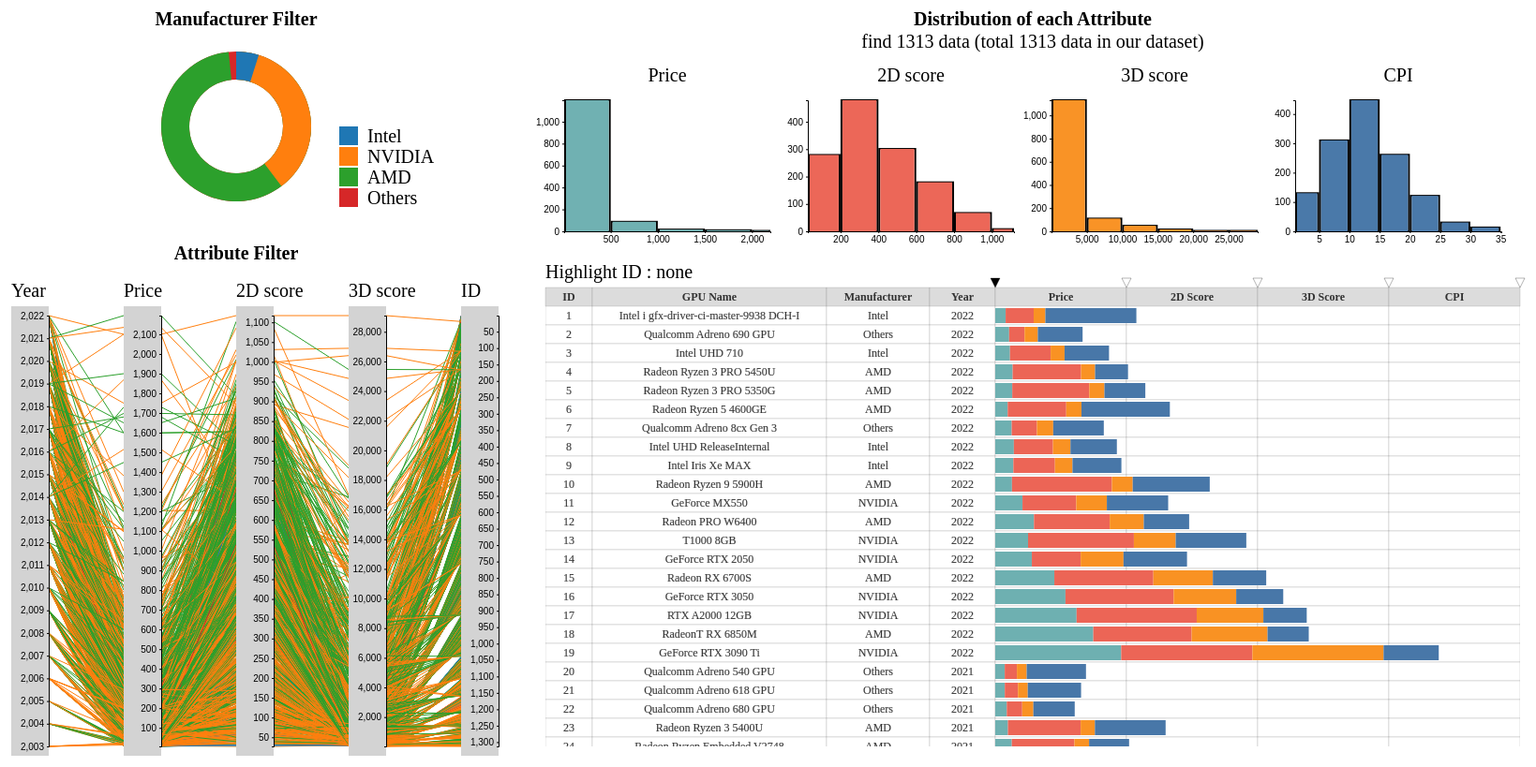
D3 v7 page, settled after 480 driven frames (8 s of simulated time); the page loaded 1 data file(s).


// ── main.js
const promises = [
	// Benchmark : https://www.kaggle.com/datasets/alanjo/gpu-benchmarks
	// Specification : https://www.kaggle.com/datasets/alanjo/graphics-card-full-specs
	// 讀取上述整合的資料集
	d3.csv("dataset/gpu_dataset_v3.csv"),
];
const typesettings = {};
Promise.all(promises).then(allData => {

	const manuf_text = {"Intel": 0, "NVIDIA": 1, "AMD": 2, "Others": 3};
	const manuf_size = Object.keys(manuf_text).length;
	const manuf_counter = Array(manuf_size).fill(0);
	const histogram_tick = 5;
	const histogram_tick_size = 2;
	const histogram_attr = [
		{"attr": "price",    "text": "Price",    "min": Number.MAX_VALUE, "max": 0, "max_counter": 0, "color": d3.rgb(110, 176, 177)},
		{"attr": "G2Dmark",  "text": "2D score", "min": Number.MAX_VALUE, "max": 0, "max_counter": 0, "color": d3.rgb(236, 101,  86)},
		{"attr": "G3Dmark",  "text": "3D score", "min": Number.MAX_VALUE, "max": 0, "max_counter": 0, "color": d3.rgb(249, 146,  35)},
		{"attr": "gpuValue", "text": "CPI",      "min": Number.MAX_VALUE, "max": 0, "max_counter": 0, "color": d3.rgb( 72, 119, 168)}
	];
	const histogram_size = histogram_attr.length;
	const parallel_attr = [
		{"attr": "releaseYear", "text": "Year",     "min": Number.MAX_VALUE, "max": 0, "selection": [0, 0]},
		{"attr": "price",       "text": "Price",    "min": Number.MAX_VALUE, "max": 0, "selection": [0, 0]},
		{"attr": "G2Dmark",     "text": "2D score", "min": Number.MAX_VALUE, "max": 0, "selection": [0, 0]},
		{"attr": "G3Dmark",     "text": "3D score", "min": Number.MAX_VALUE, "max": 0, "selection": [0, 0]},
		{"attr": "id",          "text": "ID",       "min": 0, "max": 0}
	];
	const parallel_size = parallel_attr.length;
	const parallel_name = Array(parallel_size).fill().map((d, i) => parallel_attr[i]["attr"]);
	const table_attr = [
		{"attr": "id",           "text": "ID",           "w": 50, "x": 0},
		{"attr": "gpuName",      "text": "GPU Name",     "w": 250},
		{"attr": "manufacturer", "text": "Manufacturer", "w": 110},
		{"attr": "releaseYear",  "text": "Year",         "w": 70},
		{"attr": "price",        "text": "Price",        "w": 140},
		{"attr": "G2Dmark",      "text": "2D Score",     "w": 140},
		{"attr": "G3Dmark",      "text": "3D Score",     "w": 140},
		{"attr": "gpuValue",     "text": "CPI",          "w": 140}
	];
	const table_size = table_attr.length;
	for(let i = 1; i < table_size; ++i){ table_attr[i]["x"] = table_attr[i-1]["x"] + table_attr[i-1]["w"]; }
	var   cdata = [];
	const conds = {
		"parallel": Array(parallel_size*2).fill().map((d, i) => i%2 == 0 ? 0 : Number.MAX_VALUE),
		"manuf": Array(manuf_size).fill(-1),
		"sort_id": 0,
		"descend": true,
		"highlight_id": 0
	};

	allData[0].forEach(d => {
		d["id"] = 0;
		d["releaseYear"] = Number(d["releaseYear"]);
		d["price"] = Number(d["price"]);
		d["G2Dmark"] = Number(d["G2Dmark"]);
		d["G3Dmark"] = Number(d["G3Dmark"]);
		d["gpuValue"] = Number(d["gpuValue"]);

		manuf_counter[manuf_text[d["manufacturer"]]] += 1;
		d["id"] = cdata.length + 1;
		cdata.push(d);

		for(let i = 0; i < parallel_size-1; ++i){
			const a = parallel_attr[i];
			if(a["min"] > d[a["attr"]]){ a["min"] = d[a["attr"]]; }
			if(a["max"] < d[a["attr"]]){ a["max"] = d[a["attr"]]; }
		}

		for(let i = 0; i < histogram_size; ++i){
			const a = histogram_attr[i];
			if(a["min"] > d[a["attr"]]){ a["min"] = d[a["attr"]]; }
			if(a["max"] < d[a["attr"]]){ a["max"] = d[a["attr"]]; }
		}
	});
	parallel_attr[parallel_size-1]["min"] = allData[0].length;
	parallel_attr[parallel_size-1]["max"] = Math.min(1, allData[0].length);

	const svg = d3.select("svg")
				  .attr("width", 1680)
				  .attr("height", 810);

	// Donut Chart
	{
		typesettings["dount"] = {};
		const t = typesettings["dount"];
		t.FWidth = 520, t.FHeight = 240, t.FLeftTopX = 10, t.FLeftTopY = 10;
		t.MARGIN = {LEFT: 10, RIGHT: 10, TOP: 30, BOTTOM: 10};
		t.WIDTH = t.FWidth - (t.MARGIN.LEFT + t.MARGIN.RIGHT);
		t.HEIGHT = t.FHeight - (t.MARGIN.TOP + t.MARGIN.BOTTOM);
		t.DCenterX = 250, t.DCenterY = 88, t.DInnerR = 50, t.DOuterR = 80;
		t.CWidth = 20, t.CHeight = 20, t.CMargin = 2, t.CLeftTopX = 360, t.CLeftTopY = 88;

		const g = svg.append("g")
					 .attr("id", "donut")
					 .attr("transform", `translate(${t.FLeftTopX + t.MARGIN.LEFT}, ${t.FLeftTopY + t.MARGIN.TOP})`);

		// Hint
		g.append("image")
		 .attr("x", t.WIDTH / 2 - 112)
		 .attr("y", -40)
		 .attr("width", 16)
		 .attr("href", "image/hint.png")
		 .append("title")
		 .text("1.「Click」 manufacturer color cube.\n2.「Click again」 to delete.");

		// Main Title
		g.append("text")
		 .attr("x", t.WIDTH / 2)
		 .attr("y", -20)
		 .attr("font-size", "20px")
		 .attr("font-weight", "900")
		 .attr("text-anchor", "middle")
		 .text("Manufacturer Filter");

		// Color : https://github.com/d3/d3-scale-chromatic/blob/main/README.md
		const color = d3.scaleOrdinal()
						.domain(Array.from(Array(manuf_size).keys()))
						.range(d3.schemeCategory10);
		for(let i = 0; i < manuf_size; ++i){
			g.append("rect")
			 .attr("y", t.CLeftTopY + i * (t.CHeight + t.CMargin))
			 .attr("x", t.CLeftTopX)
			 .attr("width", t.CWidth)
			 .attr("height", t.CHeight)
			 .attr("fill", color(i))
			 .attr("stroke-width", 2)
			 .style("cursor", "pointer")
			 .on("click", clicked);
			g.append("text")
			 .attr("y", t.CLeftTopY + (i + 1) * (t.CHeight + t.CMargin) - 5)
			 .attr("x", t.CLeftTopX + t.CWidth + 10)
			 .attr("font-size", "20px")
			 .text(Object.keys(manuf_text)[i]);

			// Click
			function clicked(event){
				conds["manuf"][i] *= -1;
				update_data(event);
			}
		}

		// Donut
		const manuf_counter_sum = manuf_counter.reduce((sum, value) => sum + value);
		const manuf_counter_sdf = manuf_counter;
		for(let i = 1; i < manuf_size; ++i){ manuf_counter_sdf[i] += manuf_counter_sdf[i-1]; }
		const arcGenerator = d3.arc().innerRadius(t.DInnerR).outerRadius(t.DOuterR);
		g.selectAll("path")
		 .data(Array(manuf_size).fill().map((d, i) => {
			 const end_angle = (manuf_counter_sdf[manuf_size-1-i] / manuf_counter_sum) * 2 * Math.PI;
			 return {startAngle: 0, endAngle: end_angle};
		 }))
		 .enter()
		 .append("path")
		 .attr("id", (d, i) => "donut_path_" + (manuf_size-1-i))
		 .attr("my_attr_end_angle", d => d.endAngle)
		 .attr("transform", `translate(${t.DCenterX}, ${t.DCenterY})`)
		 .attr("d", arcGenerator)
		 .attr("fill", (d, i) => color(manuf_size-1-i));
	}

	// Parallel Coordinate Plot : https://d3-graph-gallery.com/graph/parallel_custom.html
	{
		typesettings["parallel"] = {};
		const t = typesettings["parallel"];
		t.FWidth = 520, t.FHeight = 500, t.FLeftTopX = 10, t.FLeftTopY = 260;
		t.MARGIN = {LEFT: 10, RIGHT: 10, TOP: 30, BOTTOM: 10};
		t.WIDTH = t.FWidth - (t.MARGIN.LEFT + t.MARGIN.RIGHT);
		t.HEIGHT = t.FHeight - (t.MARGIN.TOP + t.MARGIN.BOTTOM);
		t.BWidth = 40, t.BHeight = 460, t.BMargin = 80, t.BLeftTopX = 10, t.BLeftTopY = 40;
		t.RMargin = 10, t.RLeftTopY = t.BLeftTopY - t.RMargin, t.RHeight = t.BHeight + t.RMargin * 2;

		const g = svg.append("g")
					 .attr("id", "parallel")
					 .attr("transform", `translate(${t.FLeftTopX + t.MARGIN.LEFT}, ${t.FLeftTopY + t.MARGIN.TOP})`);

		// Hint
		g.append("image")
		 .attr("x", t.WIDTH / 2 - 92)
		 .attr("y", -40)
		 .attr("width", 16)
		 .attr("href", "image/hint.png")
		 .append("title")
		 .text("1.「Brush」 attribute axis.\n2.「Click」 outside the range to delete.\n3.「Click」 attribute name to swap with the penultimate one.");

		// Main Title
		g.append("text")
		 .attr("x", t.WIDTH / 2)
		 .attr("y", -20)
		 .attr("font-size", "20px")
		 .attr("font-weight", "900")
		 .attr("text-anchor", "middle")
		 .text("Attribute Filter");

		// Texts
		g.selectAll(".parallel_attr_text")
		 .data(parallel_attr)
		 .enter()
		 .append("text")
		 .attr("class", "parallel_attr_text")
		 .attr("y", (d, i) => t.BLeftTopY - 20)
		 .attr("x", (d, i) => t.BLeftTopX + i * (t.BWidth + t.BMargin))
		 .attr("font-size", "20px")
		 .style("cursor", "pointer")
		 .text(d => d["text"])
		 .on("click", function clicked(event, d){
			let from_id = 0;
			let to_id = parallel_attr.length-2;
			for(; from_id < parallel_attr.length-2 && parallel_attr[from_id] != d; ++from_id);
			if(from_id != to_id){ sort_attr(event, from_id, to_id); }
		 });

		// X & Y Scales
		const xScale = d3.scalePoint()
						 .domain(parallel_name)
						 .range([0, (t.BWidth + t.BMargin) * (parallel_size - 1)]);
		const yScales = {};
		for(let i = 0; i < parallel_size; ++i){
			const yScale = d3.scaleLinear()
							 .domain([parallel_attr[i]["max"], parallel_attr[i]["min"]])
							 .range([0, t.BHeight]);
			yScales[parallel_name[i]] = yScale;
		}

		// Paths
		const color = d3.scaleOrdinal()
						.domain(Array.from(Array(manuf_size).keys()))
						.range(d3.schemeCategory10);
		function path(d) {
			const lines = Array(parallel_size*2).fill().map((d, i) => parallel_name[Math.trunc(i/2)]);
			return d3.line()(lines.map((p, i) => {
				const f = (i/2) % 1 != 0;
				const x = xScale(p) + t.BLeftTopX + (f ? t.BWidth : 0);
				const y = yScales[p](d[p]) + t.BLeftTopY;
				return [x, y];
			}));
		}
		g.selectAll(".parallel_attr_path")
		 .data(cdata)
		 .enter()
		 .append("path")
		 .attr("class", d => "parallel_attr_path my_id_"+d["id"])
		 .attr("d", path)
		 .attr("fill", "none")
		 .attr("stroke", d => color(manuf_text[d["manufacturer"]]))
		 .attr("stroke-width", 1);

		// Rectangles
		g.selectAll(".parallel_attr_rect")
		 .data(parallel_attr)
		 .enter()
		 .append("rect")
		 .attr("class", "parallel_attr_rect")
		 .attr("y", (d, i) => t.RLeftTopY)
		 .attr("x", (d, i) => t.BLeftTopX + i * (t.BWidth + t.BMargin))
		 .attr("width", t.BWidth)
		 .attr("height", t.RHeight)
		 .attr("fill", "lightgray");

		for(let i = 0; i < parallel_size; ++i){

			// Y Axis
			const yScale = yScales[parallel_name[i]];
			const yAxis = d3.axisLeft(yScale)
							.ticks(20)
							.tickSize(2);
			g.append("g")
			 .attr("id", "parallel_"+i+"_axis")
			 .attr("transform", `translate(${t.BLeftTopX + t.BWidth + i * (t.BWidth + t.BMargin)}, ${t.BLeftTopY})`)
			 .call(yAxis);

			if(i == parallel_size-1) { break; }

			// Brush
			function brushed(event) {
				let extent = event.selection;
				conds["parallel"][i*2]   = yScale.invert(extent[1] - t.BLeftTopY);
				conds["parallel"][i*2+1] = yScale.invert(extent[0] - t.BLeftTopY);
				parallel_attr[i]["selection"] = extent;
			}
			function refresh(event) {
				let extent = event.selection;
				if(extent[0] == extent[1])
				{
					conds["parallel"][i*2]   = parallel_attr[i]["min"];
					conds["parallel"][i*2+1] = parallel_attr[i]["max"];
				}
				parallel_attr[i]["selection"] = extent;
			}
			const brush = d3.brushY()
							.extent([[t.BLeftTopX + i * (t.BWidth + t.BMargin),           t.BLeftTopY],
									 [t.BLeftTopX + i * (t.BWidth + t.BMargin) + t.BWidth, t.BLeftTopY + t.BHeight]])
							.on("start", refresh)
							.on("brush", brushed)
							.on("end",   update_data);
			g.append("g")
			 .attr("id", "parallel_"+i+"_brush")
			 .call(brush);
		}
	}

	// Histogram
	{
		typesettings["histogram"] = {};
		const t = typesettings["histogram"];
		t.FWidth = table_attr.map(d => d["w"]).reduce((sum, value) => sum + value),
		t.FHeight = 240, t.FLeftTopX = 600, t.FLeftTopY = 10;
		t.MARGIN = {LEFT: 10, RIGHT: 10, TOP: 30, BOTTOM: 10};
		t.WIDTH = t.FWidth - (t.MARGIN.LEFT + t.MARGIN.RIGHT);
		t.HEIGHT = t.FHeight - (t.MARGIN.TOP + t.MARGIN.BOTTOM);
		t.HLeftTopX = 10, t.HLeftTopY = 60, t.HWidth = 220, t.HHeight = 140, t.HMargin = 40;

		const g = svg.append("g")
					 .attr("id", "histogram")
					 .attr("transform", `translate(${t.FLeftTopX + t.MARGIN.LEFT}, ${t.FLeftTopY + t.MARGIN.TOP})`);

		// Hint
		g.append("image")
		 .attr("x", t.WIDTH / 2 - 152)
		 .attr("y", -40)
		 .attr("width", 16)
		 .attr("href", "image/hint.png")
		 .append("title")
		 .text("1.「Mouseover」 bar to view value.\n2.「Click」 triangle to align stacked bar chart.\n3.「Click」 table-header to sort data in descending or ascending order.\n4.「Click」 table-body to highlight data.");

		// Main Title
		g.append("text")
		 .attr("x", t.WIDTH / 2)
		 .attr("y", -20)
		 .attr("font-size", "20px")
		 .attr("font-weight", "900")
		 .attr("text-anchor", "middle")
		 .text("Distribution of each Attribute");

		for(let i = 0; i < histogram_size; ++i){

			// Group
			const a = histogram_attr[i];
			const h = g.append("g")
					   .data(histogram_attr)
					   .attr("id", "histogram_"+a["attr"]+"_g")
					   .attr("transform", `translate(${t.HLeftTopX + i * (t.HWidth + t.HMargin)}, ${t.HLeftTopY})`);

			// Text
			h.append("text")
			 .attr("x", t.HWidth / 2)
			 .attr("y", -20)
			 .attr("font-size", "20px")
			 .attr("text-anchor", "middle")
			 .text(a["text"]);

			// X Axis
			const xScale = d3.scaleLinear()
							 .domain([a["min"], a["max"]])
							 .range([0, t.HWidth]);
			const xAxis  = d3.axisBottom(xScale)
							 .ticks(histogram_tick)
							 .tickSize(histogram_tick_size);
			h.append("g")
			 .attr("transform", `translate(0, ${t.HHeight})`)
			 .call(xAxis);

			// Histogram : https://d3-graph-gallery.com/graph/histogram_basic.html
			const histogram = d3.histogram()
								.value(d => d[a["attr"]])
								.domain(xScale.domain())
								.thresholds(xScale.ticks(histogram_tick));
			a["histogram"] = histogram;
			const bins = histogram(allData[0]);
			a["max_counter"] = d3.max(bins, d => d.length);
			a["counter"] = bins.map(d => d.length);
			console.log(a["counter"]);

			// Y Axis
			const yScale = d3.scaleLinear()
							 .domain([a["max_counter"], 0])
							 .range([0, t.HHeight]);
			const yAxis  = d3.axisLeft(yScale)
							 .ticks(histogram_tick)
							 .tickSize(histogram_tick_size);
			h.append("g")
			 .attr("transform", `translate(0, 0)`)
			 .call(yAxis);

			// Borders
			h.selectAll(".histogram_bin_border_rect")
			 .data(bins)
			 .enter()
			 .append("rect")
			 .attr("class", (_, i) => "histogram_bin_border_rect histogram_"+a["attr"]+"_bin_border_"+i)
			 .attr("x", 1)
			 .attr("transform", d => `translate(${xScale(d.x0)}, ${yScale(d.length)})`)
			 .attr("width", d => Math.max(0, xScale(d.x1) - xScale(d.x0) - 2))
			 .attr("height", d => t.HHeight - yScale(d.length))
			 .attr("fill", "white")
			 .attr("stroke", "black")
			 .attr("stroke-width", "2");

			// Rectangles
			h.selectAll(".histogram_bin_rect")
			 .data(bins)
			 .enter()
			 .append("rect")
			 .attr("class", "histogram_bin_rect")
			 .attr("x", 2)
			 .attr("transform", d => `translate(${xScale(d.x0)}, ${yScale(d.length)})`)
			 .attr("width", d => Math.max(0, xScale(d.x1) - xScale(d.x0) - 4))
			 .attr("height", d => t.HHeight - yScale(d.length))
			 .attr("fill", a["color"]);

			// Tooltips
			h.selectAll(".histogram_tooltip_rect")
			 .data(bins)
			 .enter()
			 .append("rect")
			 .attr("class", "histogram_tooltip_rect")
			 .attr("x", 1)
			 .attr("transform", d => `translate(${xScale(d.x0)}, 0)`)
			 .attr("width", d => Math.max(0, xScale(d.x1) - xScale(d.x0) - 2))
			 .attr("height", d => t.HHeight)
			 .attr("fill", "white")
			 .attr("opacity", 0.01)
			 .append("title")
			 .text((d, i) => d.length + "/" + a["counter"][i]);
		}

		// Data Size Text
		g.append("text")
		 .attr("id", "histogram_data_size_text")
		 .attr("x", t.WIDTH / 2)
		 .attr("y", 4)
		 .attr("font-size", "20px")
		 .attr("text-anchor", "middle")
		 .text(`find ${cdata.length} data (total ${allData[0].length} data in our dataset)`);
	}

	// Table (Stacked Bar Chart)
	{
		//============
		// 繪製 Table
		//============
		typesettings["table"] = {};
		const tableT = typesettings["table"];
		tableT.FWidth = table_attr.map(d => d["w"]).reduce((sum, value) => sum + value) + 20;
		tableT.FHeight = 460, tableT.FLeftTopX = 600, tableT.FLeftTopY = 300;
		tableT.MARGIN = {LEFT: 0, RIGHT: 0, TOP: 0, BOTTOM: 0};
		tableT.WIDTH = tableT.FWidth - (tableT.MARGIN.LEFT + tableT.MARGIN.RIGHT);
		tableT.HEIGHT = tableT.FHeight - (tableT.MARGIN.TOP + tableT.MARGIN.BOTTOM);
		tableT.rowHeight = [ 20, 20 ];  // Header 的高度 & 其他 Row 的高度
		tableT.fillColor = [ d3.rgb(220, 220, 220), d3.rgb(255, 255, 255) ];  // Header 的填充顏色 & 其他 Cell 的填充顏色
		tableT.fontSize = [ 12, 12 ];  // Header 的文字大小 & 其他 Cell 的文字大小
		tableT.fontFamily = [ "Calibri", "Calibri" ];  // Header 的字體 & 其他 Cell 的字體
		tableT.fontColor = [ d3.rgb(50, 50, 50), d3.rgb(50, 50, 50) ];  // Header 的文字顏色 & 其他 Cell 的文字顏色
		tableT.stroke = d3.rgb(100, 100, 100);  // 線條顏色
		tableT.strokeWidth = 0.2;  // 線條粗細

		// 建立 Table Header 的容器
		const tableHeaderG = svg.append("g")
			.attr("id", "table-header")
			.attr("transform", `translate(${tableT.FLeftTopX + tableT.MARGIN.LEFT}, ${tableT.FLeftTopY + tableT.MARGIN.TOP})`);

		// Highlight ID Text
		tableHeaderG.append("text")
					.attr("id", "table_highlight_id_text")
					.attr("x", 0)
					.attr("y", -10)
					.attr("font-size", "20px")
					.text("Highlight ID : " + (conds["highlight_id"] > 0 ? conds["highlight_id"] : "none"));

		// 繪製 Table Header 的矩形
		tableHeaderG.append("g").selectAll("rect").data(table_attr)
			.enter().append("rect")
			.attr("x", (_, i) => table_attr[i].x)
			.attr("y", 0)
			.attr("width", (_, i) => table_attr[i].w)
			.attr("height", tableT.rowHeight[0])
			.attr("fill", tableT.fillColor[0])
			.attr("stroke", tableT.stroke)
			.attr("stroke-width", tableT.strokeWidth)
			.on("click", sortButtonHandler)
			.style("cursor", "pointer");

		// 繪製 Table Header 的文字
		tableHeaderG.append("g").selectAll("text").data(table_attr)
			.enter().append("text")
			.attr("x", (_, i) => table_attr[i].x + table_attr[i].w / 2)
			.attr("y", tableT.rowHeight[0] / 2 + 1)
			.attr("font-size", tableT.fontSize[0])
			.attr("font-family", tableT.fontFamily[0])
			.attr("font-weight", "bold")
			.style("fill", tableT.fontColor[0])
			.attr("text-anchor", "middle")  // 水平置中對齊
			.attr("dominant-baseline", "middle")  // 垂直置中對齊
			.text(d => d.text)
			.on("click", sortButtonHandler)
			.style("cursor", "pointer");

		// 建立 Table Body 的容器
		const divTableBody = d3.select("#table-body-container")
			.style("top", tableT.FLeftTopY + tableT.MARGIN.TOP + tableT.rowHeight[0] + 8 + "px")
			.style("left", tableT.FLeftTopX + tableT.MARGIN.LEFT + 8 + "px")
			.style("width", tableT.WIDTH + "px")
			// .style("background-color", "red")
			.style("height", tableT.HEIGHT + 10 + "px");

		const svgTableBody = d3.select("#table-body-svg")
			.attr("width", tableT.WIDTH - 20)
			.attr("height", tableT.rowHeight[1] * cdata.length > tableT.HEIGHT ? tableT.rowHeight[1] * cdata.length : tableT.HEIGHT)
			.attr("font-size", tableT.fontSize[1])
			.attr("font-family", tableT.fontFamily[1])
			.attr("text-anchor", "middle")  // 水平置中對齊
			.attr("dominant-baseline", "middle")  // 垂直置中對齊
			.attr("fill", tableT.fontColor[1]);

		const tableBodyRowsG = svgTableBody.append("g")
			.attr("id", "table-body")
			.selectAll(".table_item_g")
			.data(allData[0])
			.join("g")  // 每個 Row 為一個 Group
			.attr("class", "table_item_g")
			.attr("transform", d => `translate(0, ${(d["id"]-1) * tableT.rowHeight[1]})`)
			.attr("stroke", tableT.stroke)
			.attr("stroke-width", tableT.strokeWidth)
			.on("click", (event, d) => {
				conds["highlight_id"] = conds["highlight_id"] == d["id"] ? 0 : d["id"];
				highlight_data(event);
			});

		// 繪製 Table Body 的矩形和文字
		for (let i = 0; i < table_size; ++i) {
			const a = table_attr[i];

			// 繪製每個 Row 的矩形
			tableBodyRowsG.append("rect")
				.attr("class", "table_" + a["attr"] + "_rect")
				.attr("x", a["x"])
				.attr("y", 0)
				.attr("width", a["w"])
				.attr("height", tableT.rowHeight[1])
				.attr("fill", tableT.fillColor[1]);

			// 繪製每個 Row 的文字
			tableBodyRowsG.append("text")
				.attr("class", "table_" + a["attr"] + "_text")
				.attr("x", a["x"] + a["w"]/2)
				.attr("y", tableT.rowHeight[1] / 2 + 1)
				.text(d => i < 4 ? d[a["attr"]] : "");
		}

		//========================
		// 繪製 Stacked Bar Chart
		//========================
		typesettings["stackedBar"] = {};
		const stackT = typesettings["stackedBar"];
		stackT.FWidth = 1000, stackT.FHeight = 1000, stackT.FLeftTopX = 0, stackT.FLeftTopY = 0;
		stackT.MARGIN = {LEFT: 0, RIGHT: 0, TOP: 0, BOTTOM: 0};
		stackT.WIDTH = stackT.FWidth - (stackT.MARGIN.LEFT + stackT.MARGIN.RIGHT);
		stackT.HEIGHT = stackT.FHeight - (stackT.MARGIN.TOP + stackT.MARGIN.BOTTOM);
		stackT.keys = [ "price_normalized", "G2Dmark_normalized", "G3Dmark_normalized", "gpuValue_normalized" ];  // 四個比較項目
		stackT.fillColor = [ d3.rgb(110, 176, 177), d3.rgb(236, 101, 86), d3.rgb(249, 146, 35), d3.rgb(72, 119, 168) ];  // 四個項目對應的顏色
		stackT.colWidths = [ table_attr[4].w, table_attr[5].w, table_attr[6].w, table_attr[7].w ]; // 四個項目的寬度
		stackT.rowHeight = tableT.rowHeight[1];
		stackT.barHeight = stackT.rowHeight * 0.8;
		stackT.alignment = 0;  // 當前選中
		stackT.minLength = 10;  // 預留最小長度，以免完全看不到 Bar

		// 取得 G3Dmark, G2Dmark, price, gpuValue 的最大值和最小值
		const extentG3Dmark = d3.extent(allData[0], d => d.G3Dmark);
		const extentG2Dmark = d3.extent(allData[0], d => d.G2Dmark);
		const extentPrice = d3.extent(allData[0], d => d.price);
		const extentGpuValue = d3.extent(allData[0], d => d.gpuValue);
		// 正規化數據
		allData[0].forEach(d => {
			d.price_normalized = d.G3Dmark_normalized = d.G2Dmark_normalized = d.gpuValue_normalized = stackT.minLength;
			if ((extentPrice[1] - extentPrice[0]) !== 0)
				d.price_normalized = ((d.price - extentPrice[0]) * (table_attr[4].w - stackT.minLength) / (extentPrice[1] - extentPrice[0]) + stackT.minLength).toFixed(2);
			if ((extentG2Dmark[1] - extentG2Dmark[0]) !== 0)
				d.G2Dmark_normalized = ((d.G2Dmark - extentG2Dmark[0]) * (table_attr[5].w - stackT.minLength) / (extentG2Dmark[1] - extentG2Dmark[0]) + stackT.minLength).toFixed(2);
			if ((extentG3Dmark[1] - extentG3Dmark[0]) !== 0)
				d.G3Dmark_normalized = ((d.G3Dmark - extentG3Dmark[0]) * (table_attr[6].w - stackT.minLength) / (extentG3Dmark[1] - extentG3Dmark[0]) + stackT.minLength).toFixed(2);
			if ((extentGpuValue[1] - extentGpuValue[0]) !== 0)
				d.gpuValue_normalized = ((d.gpuValue - extentGpuValue[0]) * (table_attr[7].w - stackT.minLength) / (extentGpuValue[1] - extentGpuValue[0]) + stackT.minLength).toFixed(2);
		});

		// 生成 Stacked Bar 座標點
		const stackGenerator = d3.stack().keys(stackT.keys);
		let stackData = stackGenerator(allData[0]);
		// console.log(stackData);

		allData[0].forEach((d, i) => {
			d.stackData = [
				[ stackData[0][i][0], stackData[0][i][1] ],
				[ stackData[1][i][0], stackData[1][i][1] ],
				[ stackData[2][i][0], stackData[2][i][1] ],
				[ stackData[3][i][0], stackData[3][i][1] ],
			];
		});

		// 建立 Stacked Bar 的容器
		let stackG= divTableBody.select("svg")
			.append("g")
			.attr("id", "stacked-bar-chart")
			.attr("transform", `translate(${stackT.FLeftTopX + stackT.MARGIN.LEFT}, ${stackT.FLeftTopY + stackT.MARGIN.TOP})`);

		// 繪製 Stacked Bar 的 Rows
		let stackRows = stackG.selectAll(".table_bar_g")
			.data(allData[0])
			.join("g")  // 每個 Row 為一個 Group
			.attr("class", "table_bar_g")
			.attr("transform", (d, i) => {
				let x = 0;
				if (stackT.alignment < 4)
					x = table_attr[stackT.alignment + 4].x - d.stackData[stackT.alignment][0];
				else
					x = table_attr[7].x + table_attr[7].w - d.stackData[stackT.alignment - 1][1];
				return `translate(${x}, ${(d["id"]-1) * stackT.rowHeight})`;
			});
		stackRows.each(function(d, rowIndex) {
			d3.select(this).selectAll("rect")
				.data(stackT.keys).enter().append("rect")
				.attr("x", (_, columnIndex) => d.stackData[columnIndex][0])
				.attr("y", (stackT.rowHeight - stackT.barHeight) / 2)
				.attr("width", (_, columnIndex) => d.stackData[columnIndex][1] - d.stackData[columnIndex][0])
				.attr("height", stackT.barHeight)
				.attr("fill", (_, i) => stackT.fillColor[i])
				.append("title")
				.text((_, i) => d[table_attr[4+i]["attr"]]);
		});

		function stackViewUpdate() {
			// 更新 Stacked Bar 座標點
			// stackData = stackGenerator(cdata);
			// 更新 Stacked Bar 的 Rows
			stackRows = stackG.selectAll(".table_bar_g")
				.data(allData[0])
				.filter(d => d["id"] <= cdata.length)
				.transition().duration(1000)
				.attr("transform", (d, i) => {
					let x = 0;
					if (stackT.alignment < 4)
						x = table_attr[stackT.alignment + 4].x - d.stackData[stackT.alignment][0];
					else
						x = table_attr[7].x + table_attr[7].w - d.stackData[stackT.alignment - 1][1];
					return `translate(${x}, ${(d["id"]-1) * stackT.rowHeight})`;
				});
		}

		//====================
		// 繪製 Align Buttons
		//====================
		typesettings["alignButton"] = {};
		const alignT = typesettings["alignButton"];
		alignT.points = [ [-5, 0], [0, 10], [5, 0] ];  // 倒三角形的局部座標點
		alignT.fillColor = [ "white", "grey", "black" ];  // 未選中, 未選中滑過, 選中
		alignT.stroke = d3.rgb(0, 0, 0);  // 線條顏色
		alignT.strokeWidth = 0.3;  // 線條粗細

		// 建立 Align Buttons 的容器
		const alignG = svg.append("g")
			.attr("id", "align-button")
			.attr("transform", `translate(${tableT.FLeftTopX + tableT.MARGIN.LEFT}, ${tableT.FLeftTopY + tableT.MARGIN.TOP})`);

		// 繪製 Align Buttons 的倒三角形
		alignG.append("g").selectAll("polygon")
			.data([0, 1, 2, 3, 4])  // 繪製 5 次
			.enter().append("polygon")
			.attr("points", alignT.points)
			.attr("fill", (d, i) => i !== stackT.alignment ? alignT.fillColor[0] : alignT.fillColor[2])
			.attr("stroke", alignT.stroke)
			.attr("stroke-width", alignT.strokeWidth)
			.attr("transform", (d, i) => `translate(${table_attr[i + 3].x + table_attr[i + 3].w}, -10)`)
			.on("mouseover", function (_, i) {  // 游標滑過變顏色
				d3.select(this)
					.attr("fill", d => (i !== stackT.alignment ? alignT.fillColor[1] : alignT.fillColor[2]));
			})
			.on("mouseout", function (_, i) {  // 游標移走恢復顏色
				d3.select(this)
					.attr("fill", d => (i !== stackT.alignment ? alignT.fillColor[0] : alignT.fillColor[2]));
			})
			.on("click", function (_, i) {
				stackT.alignment = i;
				stackViewUpdate();
				alignViewUpdate();
			})
			.style("cursor", "pointer");

		function alignViewUpdate() {
			alignG.selectAll("polygon")
				.data([0, 1, 2, 3, 4])  // 繪製 5 次
				.join("polygon")
				.attr("fill", (_, i) => i !== stackT.alignment ? alignT.fillColor[0] : alignT.fillColor[2]);
		}

		//======================
		// 繪製 Sorting Buttons
		//======================
		typesettings["sortingButton"] = {};
		const sortT = typesettings["sortingButton"];
		sortT.points = [  // 三角形的局部座標點
			[[-3, 0], [0, 6], [3, 0]],  // 倒三角形
			[[-3, 6], [0, 0], [3, 6]],  // 正三角形
		];
		sortT.fillColor = [ "transparent", "black" ];  // 未選中, 選中
		sortT.colAdjust = [ 90, 12, 16, 45, 35, 35, 49 ];

		// 建立 Sorting Buttons 的容器
		const sortG = svg.append("g")
			.attr("id", "sorting-button")
			.attr("transform", `translate(${tableT.FLeftTopX + tableT.MARGIN.LEFT}, ${tableT.FLeftTopY + tableT.MARGIN.TOP})`)
			.append("g");

		// 繪製 Sorting Buttons 的三角形
		sortG.selectAll("polygon")
			.data([0, 1, 2, 3, 4, 5, 6])  // 繪製 7 次
			.enter().append("polygon")
			.attr("points", conds["descend"] === true ? sortT.points[0] : sortT.points[1])
			.attr("fill", (_, i) => (i !== conds["sort_id"] - 1) ? sortT.fillColor[0] : sortT.fillColor[1])
			.attr("transform", (d, i) => `translate(${table_attr[i + 1].x + sortT.colAdjust[i]}, ${tableT.rowHeight[0] * 0.35})`);

		function sortButtonHandler(event, d) {
			i = table_attr.indexOf(d);
			if (i === conds["sort_id"])
				conds["descend"] = !conds["descend"];
			else
				conds["sort_id"] = i;

			sort_table(event);
			sortViewUpdate();
			// stackViewUpdate();
		}

		function sortViewUpdate() {
			sortG.selectAll("polygon")
				.data([0, 1, 2, 3, 4, 5, 6])
				.join("polygon")
				.attr("points", conds["descend"] === true ? sortT.points[0] : sortT.points[1])
				.attr("fill", (_, i) => (i !== conds["sort_id"] - 1) ? sortT.fillColor[0] : sortT.fillColor[1])
				.attr("transform", (d, i) => `translate(${table_attr[i + 1].x + sortT.colAdjust[i]}, ${tableT.rowHeight[0] * 0.35})`);
		}
	}

	function update_data(event){

		// Clear Data
		cdata = [];
		let edata = [];
		manuf_counter.fill(0);

		const con_manuf_max  = Math.max(...conds["manuf"]);
		let new_highlight_id = 0;
		allData[0].forEach(d => {
			let is_highlight_id = d["id"] == conds["highlight_id"];
			d["id"] = 0;
			const is_manuf = con_manuf_max == -1 || conds["manuf"][manuf_text[d["manufacturer"]]] == 1;
			function is_attr(){
				const p = conds["parallel"];
				for(let i = 0; i < parallel_size-1; ++i){
					if(d[parallel_name[i]] == 0)      { return false; }
					if(d[parallel_name[i]] < p[i*2])  { return false; }
					if(d[parallel_name[i]] > p[i*2+1]){ return false; }
				}
				return true;
			};
			if(is_manuf && is_attr()){
				manuf_counter[manuf_text[d["manufacturer"]]] += 1;
				d["id"] = cdata.length + 1;
				cdata.push(d);
			}
			else
			{
				d["id"] = allData[0].length - edata.length;
				edata.push(d);
			}
			if(is_highlight_id){ new_highlight_id = d["id"]; }
		});
		parallel_attr[parallel_size-1]["min"] = cdata.length;
		parallel_attr[parallel_size-1]["max"] = Math.min(1, cdata.length);

		// Change Highlight ID
		conds["highlight_id"] = new_highlight_id;

		const ms = Math.trunc((1 - Math.min(1, cdata.length * 0.001)) * 1000);

		// Donut Chart
		{
			const t = typesettings["dount"];

			const g = d3.select("#donut");

			// Color
			g.selectAll("rect")
			 .attr("stroke", (d, i) => conds["manuf"][i] == 1 ? "black" : "none");

			// Donut
			let manuf_counter_sum = 0;
			let manuf_counter_sdf = manuf_counter;
			if(con_manuf_max == -1){
				manuf_counter_sum = Math.max(1, manuf_counter.reduce((sum, value) => sum + value));
				for(let i = 1; i < manuf_size; ++i){ manuf_counter_sdf[i] += manuf_counter_sdf[i-1]; }
			}
			else{
				for(let i = 0; i < manuf_size; ++i){
					if(conds["manuf"][i] == -1){
						manuf_counter_sdf[i] = 0;
						continue;
					}
					manuf_counter_sum += manuf_counter_sdf[i];
					manuf_counter_sdf[i] = manuf_counter_sum;
				}
			}
			manuf_counter_sum = Math.max(1, manuf_counter_sum);
			const arcGenerator = d3.arc().innerRadius(t.DInnerR).outerRadius(t.DOuterR);
			g.selectAll("path")
			 .transition()
			 .duration(ms)
			 .attrTween("d", (d, i) => {
				 const pre_angle = d3.select("#donut_path_" + (manuf_size-1-i)).attr("my_attr_end_angle");
				 const end_angle = (manuf_counter_sdf[manuf_size-1-i] / manuf_counter_sum) * 2 * Math.PI;
				 const end_angle_interpolate = d3.interpolate(pre_angle, end_angle);
				 return t => {
					 arcGenerator.endAngle(end_angle_interpolate(t));
					 return arcGenerator(d);
				 };
			 })
			 .attr("my_attr_end_angle", (d, i) => (manuf_counter_sdf[manuf_size-1-i] / manuf_counter_sum) * 2 * Math.PI);
		}

		// Parallel Coordinate Plot
		{
			const t = typesettings["parallel"];

			const g = d3.select("#parallel");

			// X & Y Scales
			const xScale = d3.scalePoint()
							 .domain(parallel_name)
							 .range([0, (t.BWidth + t.BMargin) * (parallel_size - 1)]);
			const yScales = {};
			for(let i = 0; i < parallel_size; ++i){
				const yScale = d3.scaleLinear()
								 .domain([parallel_attr[i]["max"], parallel_attr[i]["min"]])
								 .range([0, t.BHeight]);
				yScales[parallel_name[i]] = yScale;
			}

			// Y Axis of ID
			g.select("#parallel_"+(parallel_size-1)+"_axis")
			 .transition()
			 .duration(ms)
			 .call(d3.axisLeft(yScales[parallel_name[parallel_size-1]]).ticks(Math.min(20, cdata.length)).tickSize(2));

			// Paths
			const color = d3.scaleOrdinal()
							.domain(Array.from(Array(manuf_size).keys()))
							.range(d3.schemeCategory10);
			function path(d) {
				const lines = Array(parallel_size*2).fill().map((d, i) => parallel_name[Math.trunc(i/2)]);
				return d3.line()(lines.map((p, i) => {
					const f = (i/2) % 1 != 0;
					const x = xScale(p) + t.BLeftTopX + (f ? t.BWidth : 0);
					const y = yScales[p](d[p]) + t.BLeftTopY;
					return [x, y];
				}));
			}
			g.selectAll(".parallel_attr_path")
			 .data(cdata)
			 .join(
				enter => enter.transition()
							  .duration(ms)
							  .attr("d", path)
							  .attr("class", d => "parallel_attr_path my_id_"+d["id"])
							  .attr("stroke", d => color(manuf_text[d["manufacturer"]]))
							  .attr("stroke-width", d => d["id"] == conds["highlight_id"] ? 10 : 1),
				update => update.transition()
								.duration(ms)
								.attr("d", path)
								.attr("class", d => "parallel_attr_path my_id_"+d["id"])
								.attr("stroke", d => color(manuf_text[d["manufacturer"]]))
								.attr("stroke-width", d => d["id"] == conds["highlight_id"] ? 10 : 1),
				exit => exit.transition()
							.duration(ms)
							.attr("class", d => "parallel_attr_path my_id_"+d["id"])
							.attr("stroke", "none")
							.attr("stroke-width", 1)
			 );
		}

		// Histogram
		{
			const t = typesettings["histogram"];

			const g = d3.select("#histogram");

			for(let i = 0; i < histogram_size; ++i){
				const a = histogram_attr[i];
				const bins = a["histogram"](cdata);
				const xScale = d3.scaleLinear()
								 .domain([a["min"], a["max"]])
								 .range([0, t.HWidth]);
				const yScale = d3.scaleLinear()
								 .domain([a["max_counter"], 0])
								 .range([0, t.HHeight]);

				// Rectangles
				g.select("#histogram_"+a["attr"]+"_g")
				 .selectAll(".histogram_bin_rect")
				 .data(bins)
				 .transition()
				 .duration(1000)
				 .attr("transform", d => `translate(${xScale(d.x0)}, ${yScale(d.length)})`)
				 .attr("height", d => t.HHeight - yScale(d.length));

				// Tooltips
				g.select("#histogram_"+a["attr"]+"_g")
				 .selectAll("title")
				 .data(bins)
				 .text((d, i) => d.length + "/" + a["counter"][i]);
			}

			// Data Size Text
			g.select("#histogram_data_size_text")
			 .text(`find ${cdata.length} data (total ${allData[0].length} data in our dataset)`);
		}

		//==================
		// 更新 Table 的視圖
		//==================
		{
			const tableT = typesettings["table"];
			const svgTableBody = d3.select("#table-body-svg");

			// 更新每個 Row 的位置
			svgTableBody.selectAll(".table_item_g")
				.data(allData[0])
				.transition().duration(ms)
				.attr("transform", d => `translate(0, ${(d["id"]-1) * tableT.rowHeight[1]})`)
				.attr("visibility", d => d["id"] <= cdata.length ? "visible" : "hidden")
				// 被選中的 Row 高光顯示
				.selectAll("rect")
				.attr("fill", d => d["id"] == conds["highlight_id"] ? "yellow" : "white");

			// 依據選取項目多寡調整 SVG 長度
			svgTableBody.transition().duration(500)
				.attr("height", tableT.rowHeight[1] * cdata.length);

			const stackT = typesettings["stackedBar"];

			svgTableBody.selectAll(".table_bar_g")
				.data(allData[0])
				.transition().duration(ms)
				.attr("transform", (d, i) => {
					let x = 0;
					if (stackT.alignment < 4)
						x = table_attr[stackT.alignment + 4].x - d.stackData[stackT.alignment][0];
					else
						x = table_attr[7].x + table_attr[7].w - d.stackData[stackT.alignment - 1][1];
					return `translate(${x}, ${(d["id"]-1) * stackT.rowHeight})`;
				})
				.attr("visibility", d => d["id"] <= cdata.length ? "visible" : "hidden");

			// 更新 ID 欄位的編號
			svgTableBody.selectAll(".table_" + table_attr[0]["attr"] + "_text")
				.data(allData[0])
				.text(d => d[table_attr[0]["attr"]]);

			// Highlight ID Text
			d3.select("#table_highlight_id_text")
			  .text("Highlight ID : " + (conds["highlight_id"] > 0 ?
										 (conds["highlight_id"] <= cdata.length ? conds["highlight_id"] : "not in list") :
										 "none"));
		}

		// Sort
		if(conds["sort_id"] > 0){ sort_table(event); }

		debug_console("update_data");
	}

	function sort_table(event) {
		if(conds["sort_id"] > 0){

			const ms = Math.trunc((1 - Math.min(1, cdata.length * 0.001)) * 1000);

			// Table (Stacked Bar Chart)
			{
				cdata.sort((a, b) => {
					const x = a[table_attr[conds["sort_id"]]["attr"]];
					const y = b[table_attr[conds["sort_id"]]["attr"]];
					if (typeof x === 'string') {
						return (conds["descend"] ? y.localeCompare(x) : x.localeCompare(y));
					} else {
						return (conds["descend"] ? y - x : x - y);
					}
				});
				const m = Array(cdata.length+1).fill(0);
				cdata.forEach((d, i) => {
					m[d["id"]] = i+1;
				});

				// Change Highlight ID
				if(conds["highlight_id"] <= cdata.length){ conds["highlight_id"] = m[conds["highlight_id"]]; }

				const tableT = typesettings["table"];
				const svgTableBody = d3.select("#table-body-svg");

				// 更新每個 Row 的位置
				svgTableBody.selectAll(".table_item_g")
					.data(allData[0])
					.filter(d => d["id"] <= cdata.length)
					.transition().duration(ms)
					.attr("transform", d => `translate(0, ${(m[d["id"]]-1) * tableT.rowHeight[1]})`);

				// 依據選取項目多寡調整 SVG 長度
				svgTableBody.transition().duration(500)
					.attr("height", tableT.rowHeight[1] * cdata.length);

				const stackT = typesettings["stackedBar"];

				svgTableBody.selectAll(".table_bar_g")
					.data(allData[0])
					.filter(d => d["id"] <= cdata.length)
					.transition().duration(ms)
					.attr("transform", (d, i) => {
						let x = 0;
						if (stackT.alignment < 4)
							x = table_attr[stackT.alignment + 4].x - d.stackData[stackT.alignment][0];
						else
							x = table_attr[7].x + table_attr[7].w - d.stackData[stackT.alignment - 1][1];
						return `translate(${x}, ${(m[d["id"]]-1) * stackT.rowHeight})`;
					});

				allData[0].forEach((d, i) => {
					if (d["id"] <= cdata.length) {
						d["id"] = m[d["id"]];
					};
				});

				// 更新 ID 欄位的編號
				svgTableBody.selectAll(".table_" + table_attr[0]["attr"] + "_text")
					.data(allData[0])
					.text(d => d[table_attr[0]["attr"]]);

				// Highlight ID Text
				d3.select("#table_highlight_id_text")
				  .text("Highlight ID : " + (conds["highlight_id"] > 0 ?
											(conds["highlight_id"] <= cdata.length ? conds["highlight_id"] : "not in list") :
											"none"));
			}

			// Parallel Coordinate Plot
			{
				const t = typesettings["parallel"];

				const g = d3.select("#parallel");

				// X & Y Scales
				const xScale = d3.scalePoint()
								 .domain(parallel_name)
								 .range([0, (t.BWidth + t.BMargin) * (parallel_size - 1)]);
				const yScales = {};
				for(let i = 0; i < parallel_size; ++i){
					const yScale = d3.scaleLinear()
									 .domain([parallel_attr[i]["max"], parallel_attr[i]["min"]])
									 .range([0, t.BHeight]);
					yScales[parallel_name[i]] = yScale;
				}

				// Paths
				const color = d3.scaleOrdinal()
								.domain(Array.from(Array(manuf_size).keys()))
								.range(d3.schemeCategory10);
				function path(d) {
					const lines = Array(parallel_size*2).fill().map((d, i) => parallel_name[Math.trunc(i/2)]);
					return d3.line()(lines.map((p, i) => {
						const f = (i/2) % 1 != 0;
						const x = xScale(p) + t.BLeftTopX + (f ? t.BWidth : 0);
						const y = yScales[p](d[p]) + t.BLeftTopY;
						return [x, y];
					}));
				}
				g.selectAll(".parallel_attr_path")
				 .data(cdata)
				 .join(
					enter => enter.transition()
								  .duration(ms)
								  .attr("d", path)
								  .attr("class", d => "parallel_attr_path my_id_"+d["id"])
								  .attr("stroke", d => color(manuf_text[d["manufacturer"]]))
								  .attr("stroke-width", d => d["id"] == conds["highlight_id"] ? 10 : 1),
					update => update.transition()
									.duration(ms)
									.attr("d", path)
									.attr("class", d => "parallel_attr_path my_id_"+d["id"])
									.attr("stroke", d => color(manuf_text[d["manufacturer"]]))
									.attr("stroke-width", d => d["id"] == conds["highlight_id"] ? 10 : 1),
					exit => exit.transition()
								.duration(ms)
								.attr("class", d => "parallel_attr_path my_id_"+d["id"])
								.attr("stroke", "none")
								.attr("stroke-width", 1)
				 );
			}
		}

		debug_console("sort_table");
	}

	function highlight_data(event) {

		const ms = Math.trunc((1 - Math.min(1, cdata.length * 0.001)) * 1000);

		// Parallel Coordinate Plot
		{
			const t = typesettings["parallel"];

			const g = d3.select("#parallel");

			g.selectAll(".parallel_attr_path")
			 .transition()
			 .duration(ms)
			 .attr("stroke-width", 1);

			if(conds["highlight_id"] > 0)
			{
				g.select(".my_id_"+conds["highlight_id"])
				 .transition()
				 .duration(ms)
				 .attr("stroke-width", 10);
			}
		}

		// Histogram
		{
			const t = typesettings["histogram"];

			const g = d3.select("#histogram");

			for(let i = 0; i < histogram_size; ++i){
				const a = histogram_attr[i];
				g.select("#histogram_"+a["attr"]+"_g")
				 .selectAll(".histogram_bin_border_rect")
				 .attr("stroke", "black");
			}

			if(conds["highlight_id"] > 0){
				for(let i = 0; i < histogram_size; ++i){
					const a = histogram_attr[i];
					const j = a["histogram"]([cdata[conds["highlight_id"]-1]]).map(d => d.length).indexOf(1);
					g.select(".histogram_"+a["attr"]+"_bin_border_"+j)
					 .attr("stroke", "red");
				}
			}
		}

		//==================
		// 更新 Table 的視圖
		//==================
		{
			const tableT = typesettings["table"];

			// Highlight ID Text
			d3.select("#table_highlight_id_text")
			  .text("Highlight ID : " + (conds["highlight_id"] > 0 ? conds["highlight_id"] : "none"));

			// 依據選取項目多寡調整 SVG 長度
			const svgTableBody = d3.select("#table-body-svg")
				.attr("height", tableT.rowHeight[1] * cdata.length);

			// 被選中的 Row 高光顯示
			svgTableBody.selectAll(".table_item_g")
				.data(allData[0])
				.filter(d => d["id"] <= cdata.length)
				.selectAll("rect")
				.transition().duration(Math.min(100, ms))
				.attr("fill", d => d["id"] === conds["highlight_id"] ? "yellow" : "white");
		}

		debug_console("highlight_data");
	}

	function sort_attr(event, fid, tid) {

		const ms = Math.trunc((1 - Math.min(1, cdata.length * 0.001)) * 1000);

		// Data
		{
			let a = parallel_attr[tid];
			let n = parallel_name[tid];
			let c = [conds["parallel"][tid*2], conds["parallel"][tid*2+1]];
			parallel_attr[tid] = parallel_attr[fid];
			parallel_name[tid] = parallel_name[fid];
			conds["parallel"][tid*2]   = conds["parallel"][fid*2];
			conds["parallel"][tid*2+1] = conds["parallel"][fid*2+1];
			parallel_attr[fid] = a;
			parallel_name[fid] = n;
			conds["parallel"][fid*2]   = c[0];
			conds["parallel"][fid*2+1] = c[1];
		}

		// Parallel Coordinate Plot
		{
			const t = typesettings["parallel"];

			const g = d3.select("#parallel");

			// Texts
			g.selectAll(".parallel_attr_text")
			 .data(parallel_attr)
			 .transition()
			 .duration(ms)
			 .text(d => d["text"]);

			// X & Y Scales
			const xScale = d3.scalePoint()
							 .domain(parallel_name)
							 .range([0, (t.BWidth + t.BMargin) * (parallel_size - 1)]);
			const yScales = {};
			for(let i = 0; i < parallel_size; ++i){
				const yScale = d3.scaleLinear()
								 .domain([parallel_attr[i]["max"], parallel_attr[i]["min"]])
								 .range([0, t.BHeight]);
				yScales[parallel_name[i]] = yScale;
			}

			// Paths
			const color = d3.scaleOrdinal()
							.domain(Array.from(Array(manuf_size).keys()))
							.range(d3.schemeCategory10);
			function path(d) {
				const lines = Array(parallel_size*2).fill().map((d, i) => parallel_name[Math.trunc(i/2)]);
				return d3.line()(lines.map((p, i) => {
					const f = (i/2) % 1 != 0;
					const x = xScale(p) + t.BLeftTopX + (f ? t.BWidth : 0);
					const y = yScales[p](d[p]) + t.BLeftTopY;
					return [x, y];
				}));
			}
			g.selectAll(".parallel_attr_path")
			 .data(cdata)
			 .join(
				enter => enter.transition()
							  .duration(ms)
							  .attr("d", path)
							  .attr("class", d => "parallel_attr_path my_id_"+d["id"])
							  .attr("stroke", d => color(manuf_text[d["manufacturer"]]))
							  .attr("stroke-width", d => d["id"] == conds["highlight_id"] ? 10 : 1),
				update => update.transition()
								.duration(ms)
								.attr("d", path)
								.attr("class", d => "parallel_attr_path my_id_"+d["id"])
								.attr("stroke", d => color(manuf_text[d["manufacturer"]]))
								.attr("stroke-width", d => d["id"] == conds["highlight_id"] ? 10 : 1),
				exit => exit.transition()
							.duration(ms)
							.attr("class", d => "parallel_attr_path my_id_"+d["id"])
							.attr("stroke", "none")
							.attr("stroke-width", 1)
			 );

			for(let i = 0; i < parallel_size; ++i){
				if(i == fid || i == tid){
					// Y Axis
					const yScale = yScales[parallel_name[i]];
					const yAxis = d3.axisLeft(yScale)
									.ticks(20)
									.tickSize(2);
					g.select("#parallel_"+i+"_axis")
					 .transition()
					 .duration(ms)
					 .call(yAxis);

					if(i == parallel_size-1) { break; }

					// Brush
					function brushed(event) {
						let extent = event.selection;
						conds["parallel"][i*2]   = yScale.invert(extent[1] - t.BLeftTopY);
						conds["parallel"][i*2+1] = yScale.invert(extent[0] - t.BLeftTopY);
						parallel_attr[i]["selection"] = extent;
					}
					function refresh(event) {
						let extent = event.selection;
						if(extent[0] == extent[1])
						{
							conds["parallel"][i*2]   = parallel_attr[i]["min"];
							conds["parallel"][i*2+1] = parallel_attr[i]["max"];
						}
						parallel_attr[i]["selection"] = extent;
					}
					const brush = d3.brushY()
									.extent([[t.BLeftTopX + i * (t.BWidth + t.BMargin),            t.BLeftTopY],
											 [t.BLeftTopX + i * (t.BWidth + t.BMargin) + t.BWidth, t.BLeftTopY + t.BHeight]])
									.on("start", refresh)
									.on("brush", brushed)
									.on("end",   update_data);
					if(parallel_attr[i]["selection"][0] != parallel_attr[i]["selection"][1]){
						g.select("#parallel_"+i+"_brush")
						 .call(brush)
						 .call(brush.move, parallel_attr[i]["selection"]);
					}
					else{
						g.select("#parallel_"+i+"_brush")
						 .call(d3.brushY().clear)
						 .call(brush);
					}
				}
			}
		}

		debug_console("sort_attr");
	}

	function debug_console(f){
		console.log(f);
		console.log("now data size :", cdata.length);
		console.log("highlight id :", conds["highlight_id"]);
	}
})
.catch(function(error) { console.log(error); });

### data: dataset/gpu_dataset_v3.csv
gpuName, manufacturer, releaseYear, G3Dmark, G2Dmark, price, gpuValue
Intel i gfx-driver-ci-master-9938 DCH-I, Intel, 2022, 573, 194, 24, 23.88
Qualcomm Adreno 690 GPU, Others, 2022, 952, 81, 87, 10.94
Intel UHD 710, Intel, 2022, 1107, 307, 102, 10.85
Radeon Ryzen 3 PRO 5450U, AMD, 2022, 1143, 555, 150, 7.62
Radeon Ryzen 3 PRO 5350G, AMD, 2022, 1408, 632, 143, 9.85
Radeon Ryzen 5 4600GE, AMD, 2022, 1412, 467, 61, 23.15
Qualcomm Adreno 8cx Gen 3, Others, 2022, 1670, 169, 133, 12.56
Intel UHD ReleaseInternal, Intel, 2022, 1959, 293, 172, 11.39
Intel Iris Xe MAX, Intel, 2022, 1973, 315, 163, 12.10
Radeon Ryzen 9 5900H, AMD, 2022, 2755, 837, 138, 19.96
GeForce MX550, NVIDIA, 2022, 5090, 424, 327, 15.57
Radeon PRO W6400, AMD, 2022, 5916, 621, 533, 11.10
T1000 8GB, NVIDIA, 2022, 7760, 890, 427, 18.17
GeForce RTX 2050, NVIDIA, 2022, 8007, 380, 495, 16.18
Radeon RX 6700S, AMD, 2022, 11989, 829, 899, 13.34
GeForce RTX 3050, NVIDIA, 2022, 12718, 911, 1099, 11.57
RTX A2000 12GB, NVIDIA, 2022, 13688, 1018, 1299, 10.54
RadeonT RX 6850M, AMD, 2022, 15899, 823, 1599, 9.94
GeForce RTX 3090 Ti, NVIDIA, 2022, 29094, 1117, 2100, 13.85
Qualcomm Adreno 540 GPU, Others, 2021, 120, 52, 8, 15.00
Qualcomm Adreno 618 GPU, Others, 2021, 120, 61, 9, 13.33
Qualcomm Adreno 680 GPU, Others, 2021, 449, 81, 45, 9.98
Radeon Ryzen 3 5400U, AMD, 2021, 1183, 594, 65, 18.20
Radeon Ryzen Embedded V2748, AMD, 2021, 1296, 503, 135, 9.60
Radeon Ryzen 3 4300U, AMD, 2021, 1310, 486, 85, 15.41
Radeon Ryzen 3 5300G, AMD, 2021, 1406, 643, 78, 18.03
Radeon Ryzen 3 PRO 4350GE, AMD, 2021, 1464, 574, 118, 12.41
Radeon Ryzen 3 PRO 4450U, AMD, 2021, 1505, 557, 71, 21.20
Intel UHD 730, Intel, 2021, 1553, 330, 116, 13.39
RadeonT RX 640, AMD, 2021, 1565, 220, 103, 15.19
Radeon Vega 8, AMD, 2021, 1593, 421, 127, 12.54
Radeon Ryzen 3 4300G, AMD, 2021, 1596, 588, 179, 8.92
Ryzen 3 5300U with Radeon Graphics, AMD, 2021, 1626, 557, 170, 9.56
Radeon Ryzen 5 PRO 4650U, AMD, 2021, 1699, 535, 184, 9.23
Radeon Ryzen 3 PRO 4200GE, AMD, 2021, 1712, 600, 110, 15.56
Ryzen 3 5400U with Radeon Graphics, AMD, 2021, 1734, 668, 98, 17.69
Intel UHD P750, Intel, 2021, 1744, 495, 119, 14.66
Intel UHD 750, Intel, 2021, 1775, 335, 79, 22.47
Radeon RX Vega 11 Processor, AMD, 2021, 1800, 461, 69, 26.09
Radeon Ryzen 5 4500U, AMD, 2021, 1800, 548, 207, 8.70
Radeon Ryzen 5 4600U, AMD, 2021, 1802, 533, 100, 18.02
Ryzen 5 5500U with Radeon Graphics, AMD, 2021, 2001, 563, 231, 8.66
Radeon Ryzen 5 5600U, AMD, 2021, 2015, 640, 209, 9.64
Radeon Ryzen 7 PRO 4750U, AMD, 2021, 2024, 566, 178, 11.37
Radeon Ryzen 5 PRO 4650GE, AMD, 2021, 2038, 644, 235, 8.67
Radeon Ryzen 7 4700U, AMD, 2021, 2044, 559, 146, 14.00
Radeon Ryzen 5 PRO 5650U, AMD, 2021, 2138, 679, 218, 9.81
Radeon Ryzen Embedded V2718, AMD, 2021, 2149, 605, 194, 11.08
Radeon Ryzen 7 PRO 5750G, AMD, 2021, 2154, 771, 150, 14.36
Ryzen 5 5600U with Radeon Graphics, AMD, 2021, 2160, 673, 184, 11.74
Radeon Ryzen 3 PRO 4350G, AMD, 2021, 2162, 639, 110, 19.65
Radeon Ryzen 5 4600G, AMD, 2021, 2186, 651, 220, 9.94
Radeon Ryzen 7 PRO 4750GE, AMD, 2021, 2200, 652, 252, 8.73
Radeon Ryzen 5 PRO 5650G, AMD, 2021, 2212, 757, 100, 22.12
Ryzen 3 5300G with Radeon Graphics, AMD, 2021, 2223, 805, 127, 17.50
Radeon Pro Ryzen 7 PRO 5850U, AMD, 2021, 2271, 650, 138, 16.46
Radeon Ryzen 7 4800U, AMD, 2021, 2273, 595, 211, 10.77
Ryzen 7 5700U with Radeon Graphics, AMD, 2021, 2289, 601, 228, 10.04
Radeon Ryzen 3 4300GE, AMD, 2021, 2306, 685, 237, 9.73
Radeon Ryzen 7 5800U, AMD, 2021, 2321, 686, 220, 10.55
... 1,253 more rows